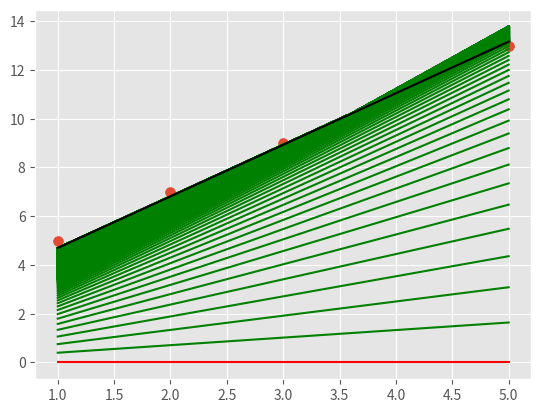

Write Python code to recreate this figure.
"""
-----------------------------------------------------------------------------------------------------------------------
Gradient Descent:
-----------------------------------------------------------------------------------------------------------------------
"""

import numpy as np
import matplotlib.pyplot as plt
from matplotlib import style
style.use('ggplot')


def gradient_descent(X, y):
    m_curr = b_curr = 0             # Start with initial m and b as 0
    iterations = 1000
    n = len(X)                      # number of data points in the feature set
    learning_rate = 0.005

    plot_line(x=X, m=m_curr, b=b_curr, color='r')                       # Plot the starting line in red

    for i in range(iterations):
        y_predicted = m_curr * X + b_curr                               # y = mx + b

        cost = (1/n) * sum([val**2 for val in (y-y_predicted)])         # Sum of squared error

        md = -(2/n) * sum(X * (y - y_predicted))                        # Partial derivative wrt m
        bd = -(2/n) * sum(y-y_predicted)                                # Partial derivative wrt b
        m_curr = m_curr - learning_rate * md                            # Take a step
        b_curr = b_curr - learning_rate * bd

        plot_line(x=X, m=m_curr, b=b_curr, color='g')                   # Plot (in green) as gradient descent runs
        # print("m {}, b {}, cost {} iteration {}".format(m_curr, b_curr, cost, i))

    plot_line(x=X, m=m_curr, b=b_curr, color='k')                       # Plot the best fit line in black


def plot_line(x, m, b, color):
    y = [m*x + b for x in range(1, 6)]
    plt.plot(x, y, color=color)


if __name__ == '__main__':
    X = np.array([1, 2, 3, 4, 5])
    y = np.array([5, 7, 9, 11, 13])

    gradient_descent(X, y)

    plt.scatter(X, y, s=50)
    plt.show()
